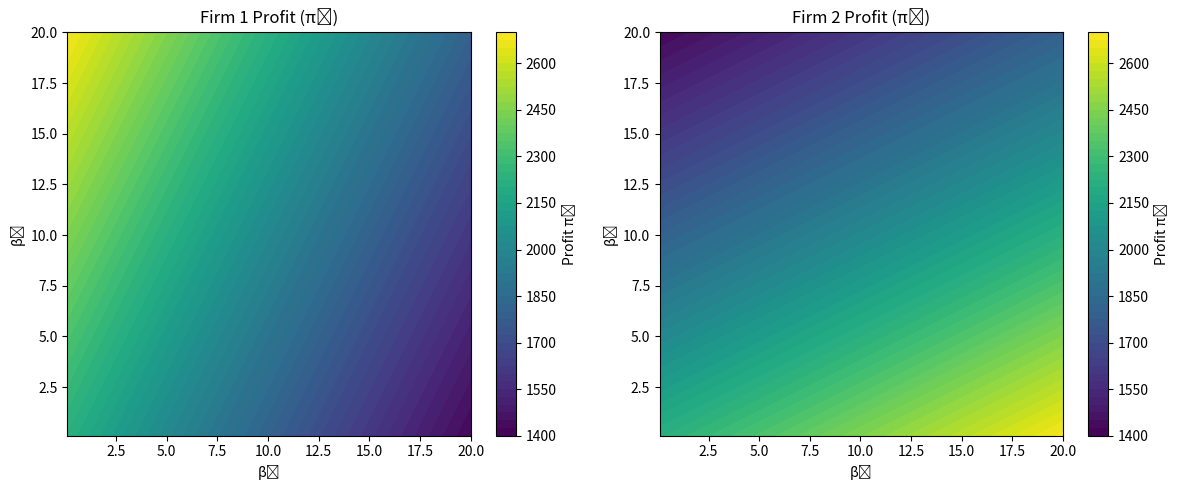

The matplotlib source for this figure:
import numpy as np
import matplotlib.pyplot as plt

# Parameters
alphad = 100.0
betad  = 0.5

# Create a grid of beta1, beta2 values
beta1_values = np.linspace(0.1, 20, 50)
beta2_values = np.linspace(0.1, 20, 50)
B1, B2 = np.meshgrid(beta1_values, beta2_values)

# Compute q1, q2, and profits over the grid
q1 = (alphad + betad*(B2 - 2*B1)) / 3.0
q2 = (alphad + betad*(B1 - 2*B2)) / 3.0

# Inverse demand
Q  = q1 + q2
P  = (alphad - Q) / betad

# Profits
pi1 = q1 * (P - B1)
pi2 = q2 * (P - B2)

# Set up the figure with two subplots side by side
fig, (ax1, ax2) = plt.subplots(1, 2, figsize=(12, 5))

# ---- Heatmap for Firm 1 Profit ----
cont1 = ax1.contourf(B1, B2, pi1, levels=50)  # choose how many "levels" of color
cbar1 = fig.colorbar(cont1, ax=ax1)
ax1.set_title('Firm 1 Profit (π₁)')
ax1.set_xlabel('β₁')
ax1.set_ylabel('β₂')
cbar1.set_label('Profit π₁')

# ---- Heatmap for Firm 2 Profit ----
cont2 = ax2.contourf(B1, B2, pi2, levels=50)
cbar2 = fig.colorbar(cont2, ax=ax2)
ax2.set_title('Firm 2 Profit (π₂)')
ax2.set_xlabel('β₁')
ax2.set_ylabel('β₂')
cbar2.set_label('Profit π₂')

plt.tight_layout()
plt.show()
